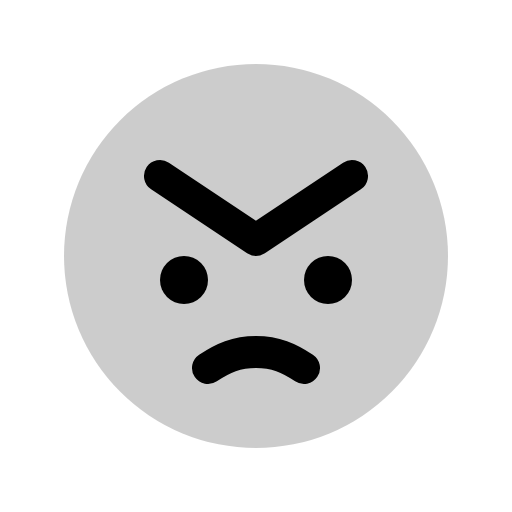
t = 0.00 s
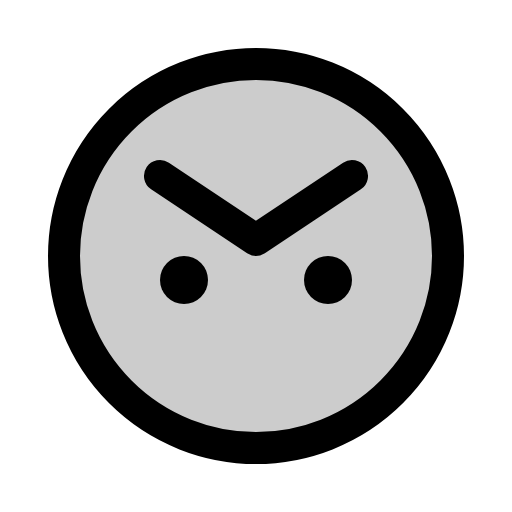
t = 0.60 s
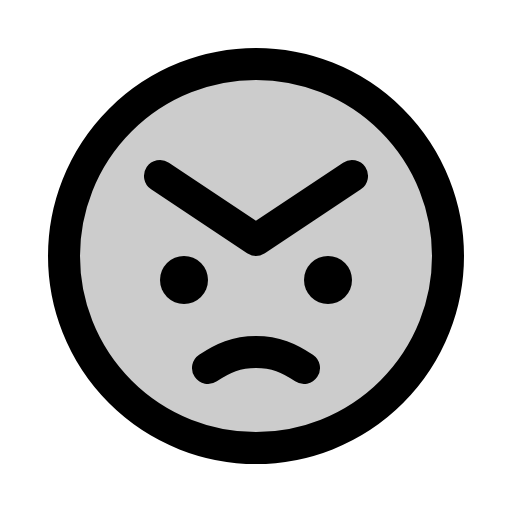
t = 0.98 s
t = 1.35 s: frame unchanged from t = 0.98 s, image omitted
t = 1.73 s: frame unchanged from t = 0.98 s, image omitted

The animated SVG that drew these frames (rendered in a browser with its animation timeline set to each time). Animation: 1 CSS @keyframes rule; one cycle of 2.10 s, repeats indefinitely.

<svg xmlns="http://www.w3.org/2000/svg" viewBox="0 0 256 256">
  <style>
    .draw-line {
      stroke-dasharray: 2000;
      stroke-dashoffset: 0;
    }
    svg:hover .draw-line {
      animation: phosphor-draw-in 1.5s ease-in-out infinite;
    }
    @keyframes phosphor-draw-in {
      0%   { stroke-dashoffset: 2000; }
      100% { stroke-dashoffset: 0; }
    }
  </style><rect width="256" height="256" fill="none"/><circle cx="128" cy="128" r="96" opacity="0.2"/><circle cx="92" cy="140" r="12"/><circle cx="164" cy="140" r="12"/><circle cx="128" cy="128" r="96" fill="none" stroke="currentColor" stroke-linecap="round" stroke-linejoin="round" stroke-width="16" class="draw-line" pathLength="1" style="animation-delay: 0s"/><polyline points="80 88 128 120 176 88" fill="none" stroke="currentColor" stroke-linecap="round" stroke-linejoin="round" stroke-width="16" class="draw-line" pathLength="1" style="animation-delay: 0.3s"/><path d="M104,184c7.6-5.05,14.19-8,24-8s16.4,2.95,24,8" fill="none" stroke="currentColor" stroke-linecap="round" stroke-linejoin="round" stroke-width="16" class="draw-line" pathLength="1" style="animation-delay: 0.6s"/></svg>
